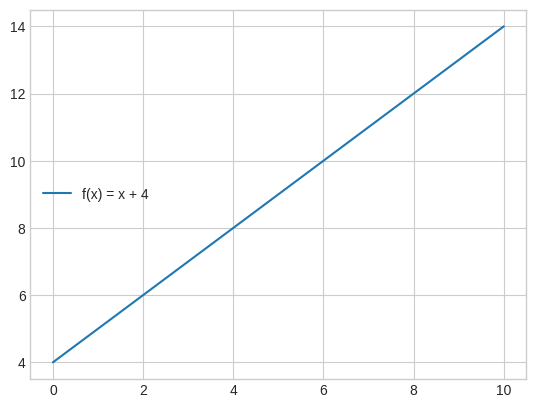

Source code (Python):
import numpy as np
import matplotlib.pyplot as plt

range = (0, 10)

x = np.linspace(range[0], range[1], 10)
func = lambda x: x + 4
y = func(x)

plt.style.use("seaborn-v0_8-whitegrid")
plt.plot(x, y, label="f(x) = x + 4")
plt.legend(loc="center left")
plt.show()